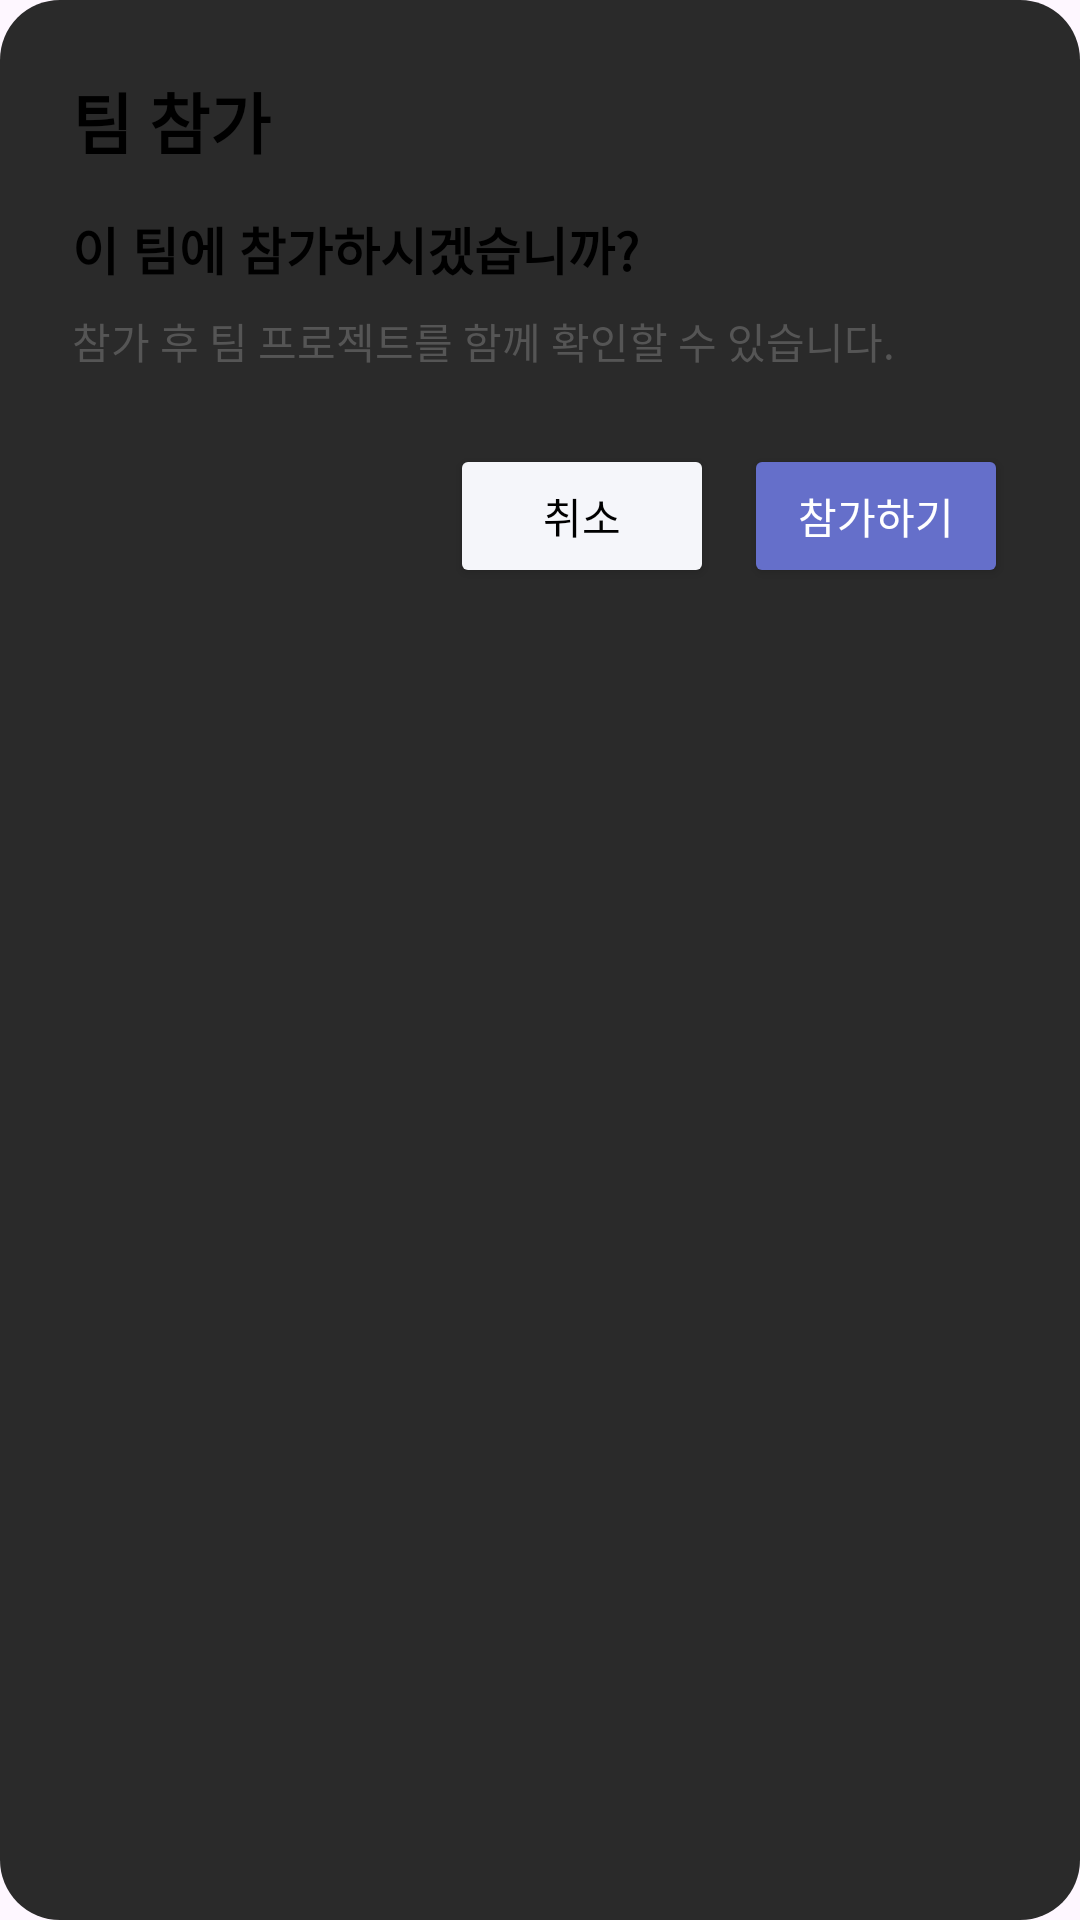

Layout XML and referenced resources for this Android screen:
<!-- AndroidManifest.xml: application theme Theme.MyApplication -->
<!-- res/layout/dialog_team_invite_confirm.xml -->
<?xml version="1.0" encoding="utf-8"?>
<LinearLayout xmlns:android="http://schemas.android.com/apk/res/android"
    android:layout_width="match_parent"
    android:layout_height="wrap_content"
    android:orientation="vertical"
    android:padding="24dp"
    android:background="@drawable/bg_team_invite_dialog">

    <TextView
        android:id="@+id/tvInviteDialogTitle"
        android:layout_width="match_parent"
        android:layout_height="wrap_content"
        android:text="팀 참가"
        android:textColor="@color/text_primary"
        android:textSize="22sp"
        android:textStyle="bold" />

    <TextView
        android:id="@+id/tvInviteDialogMessage"
        android:layout_width="match_parent"
        android:layout_height="wrap_content"
        android:layout_marginTop="14dp"
        android:text="이 팀에 참가하시겠습니까?"
        android:textColor="@color/text_primary"
        android:textSize="17sp"
        android:textStyle="bold" />

    <TextView
        android:id="@+id/tvInviteDialogSubMessage"
        android:layout_width="match_parent"
        android:layout_height="wrap_content"
        android:layout_marginTop="8dp"
        android:text="참가 후 팀 프로젝트를 함께 확인할 수 있습니다."
        android:textColor="@color/text_secondary"
        android:textSize="14sp" />

    <LinearLayout
        android:layout_width="match_parent"
        android:layout_height="wrap_content"
        android:layout_marginTop="24dp"
        android:gravity="end"
        android:orientation="horizontal">

        <Button
            android:id="@+id/btnInviteCancel"
            android:layout_width="wrap_content"
            android:layout_height="48dp"
            android:backgroundTint="@color/background_secondary"
            android:text="취소"
            android:textColor="@color/text_primary" />

        <Button
            android:id="@+id/btnInviteAccept"
            android:layout_width="wrap_content"
            android:layout_height="48dp"
            android:layout_marginStart="10dp"
            android:backgroundTint="@color/point_assignment"
            android:text="참가하기"
            android:textColor="@color/icon_white" />
    </LinearLayout>

</LinearLayout>
<!-- resources referenced by this layout -->
<resources>
  <color name="background_secondary">#F5F6FA</color>
  <color name="icon_white">#FFFFFF</color>
  <color name="point_assignment">#656FCA</color>
  <color name="text_primary">#000000</color>
  <color name="text_secondary">#555555</color>
  <!-- drawable bg_team_invite_dialog (drawable) -->
  <?xml version="1.0" encoding="utf-8"?>
  <shape xmlns:android="http://schemas.android.com/apk/res/android">
      <solid android:color="#2A2A2A" />
      <corners android:radius="20dp" />
  </shape>
  <style name="Theme.MyApplication" parent="Theme.Material3.DayNight.NoActionBar">
          
      </style>
</resources>
